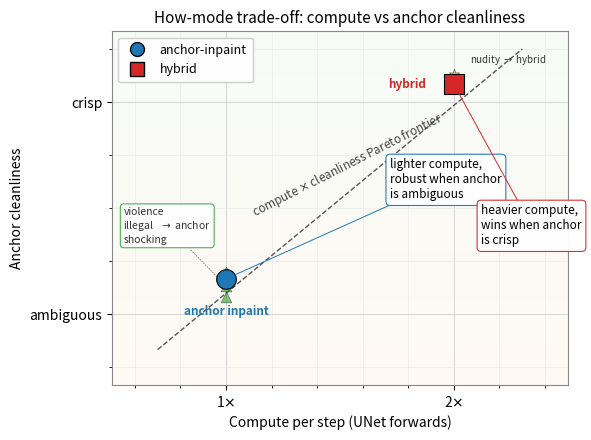

Python code for this plot: (Note: this script raises an exception after producing the figure.)
"""
EBSG How-mode trade-off: compute-per-step vs anchor-cleanliness.
Single 2D scatter-with-annotations chart for NeurIPS 2026 paper.
"""
import matplotlib.pyplot as plt
import matplotlib.patches as mpatches
from matplotlib.lines import Line2D
import numpy as np

OUT_DIR = "/mnt/c/Users/yhgil/_work_overview"

# ---- palette (colorblind-safe) ----
BLUE = "#1f77b4"   # anchor inpaint
RED = "#d62728"    # hybrid
GOLD = "#d4a017"   # per-concept: nudity
GREEN = "#2ca02c"  # per-concept: violence/illegal/shocking

# ---- figure / axes ----
fig, ax = plt.subplots(figsize=(6.0, 4.5))
ax.set_xlim(0.5, 2.5)
ax.set_ylim(0.0, 1.0)

# ---- subtle vertical color gradient in plot area (orange bottom -> green top) ----
# Use imshow of a 2D array with a custom colormap, restricted to axes limits.
from matplotlib.colors import LinearSegmentedColormap
grad_cmap = LinearSegmentedColormap.from_list(
    "orange_green", ["#ffd8b0", "#c9e8c9"]
)
gradient = np.linspace(0.0, 1.0, 256).reshape(-1, 1)
ax.imshow(
    gradient,
    aspect="auto",
    cmap=grad_cmap,
    extent=(0.5, 2.5, 0.0, 1.0),
    origin="lower",
    alpha=0.15,
    zorder=0,
)

# ---- minor grid ----
ax.grid(True, which="major", color="#d0d0d0", linewidth=0.6, zorder=1)
ax.grid(True, which="minor", color="#e8e8e8", linewidth=0.4, zorder=1)
ax.minorticks_on()
ax.set_axisbelow(True)

# ---- Pareto frontier (dashed diagonal) ----
ax.plot(
    [0.7, 2.3], [0.1, 0.95],
    linestyle="--", color="#555555", linewidth=1.0, zorder=2,
)
# Italic label along the line (place near midpoint, slight offset above)
ax.text(
    1.55, 0.60,
    "compute $\\times$ cleanliness Pareto frontier",
    fontsize=8.5, style="italic", color="#444444",
    rotation=27, rotation_mode="anchor",
    ha="center", va="bottom", zorder=3,
)

# ---- per-concept small dots (drawn first so main markers sit on top) ----
concepts = [
    ("nudity $\\rightarrow$ hybrid",    2.0, 0.88, GOLD,  "*", (2.0, 0.85)),  # connect to hybrid
    ("violence $\\rightarrow$ anchor",  1.0, 0.25, GREEN, "^", (1.0, 0.30)),
    ("illegal $\\rightarrow$ anchor",   1.0, 0.32, GREEN, "^", (1.0, 0.30)),
    ("shocking $\\rightarrow$ anchor",  1.0, 0.28, GREEN, "^", (1.0, 0.30)),
]
for label, x, y, color, marker, (mx, my) in concepts:
    # thin dotted connector to nearest mode marker
    ax.plot([x, mx], [y, my], linestyle=":", color="#888888",
            linewidth=0.7, alpha=0.7, zorder=3)
    ax.scatter([x], [y], s=60, c=color, marker=marker,
               alpha=0.6, edgecolors="black", linewidths=0.4, zorder=5)

# Only the nudity (hybrid-side) concept gets its own inline label.
ax.text(2.0 + 0.07, 0.88 + 0.04, "nudity $\\rightarrow$ hybrid",
        fontsize=7.0, color="#333333", ha="left", va="center", zorder=5)

# Consolidated anchor-side callout: one leader line from the cluster
# centroid (1.0, 0.28) out to the left into open whitespace, ending in
# a single stacked text box listing the three concepts.
anchor_group_text = "violence\nillegal   $\\rightarrow$ anchor\nshocking"
ax.annotate(
    anchor_group_text,
    xy=(1.0, 0.28), xycoords="data",
    xytext=(0.55, 0.45), textcoords="data",
    fontsize=7.5, color="#333333",
    ha="left", va="center",
    bbox=dict(boxstyle="round,pad=0.3", fc="white",
              ec=GREEN, lw=0.7, alpha=0.95),
    arrowprops=dict(arrowstyle="-", color="#888888",
                    lw=0.7, linestyle=":",
                    shrinkA=2, shrinkB=2),
    zorder=5,
)

# ---- main markers ----
ax.scatter([1.0], [0.30], s=200, c=BLUE, marker="o",
           edgecolors="black", linewidths=0.8, zorder=6,
           label="anchor-inpaint")
ax.scatter([2.0], [0.85], s=200, c=RED, marker="s",
           edgecolors="black", linewidths=0.8, zorder=6,
           label="hybrid")

# small inline labels near main markers
ax.text(1.0, 0.30 - 0.075, "anchor inpaint", fontsize=8.5,
        color=BLUE, ha="center", va="top", fontweight="bold", zorder=6)
ax.text(1.88, 0.85, "hybrid", fontsize=8.5,
        color=RED, ha="right", va="center", fontweight="bold", zorder=6)

# ---- callout boxes with leader lines ----
# Callouts carry QUALITATIVE characterization only — no specific
# scale ranges or compute multipliers. Those details live in the
# paper body (Methods / Appendix), not inside the figure itself.
anchor_callout_xy = (1.72, 0.58)
anchor_text = "lighter compute,\nrobust when anchor\nis ambiguous"
ax.annotate(
    anchor_text,
    xy=(1.0, 0.30), xycoords="data",
    xytext=anchor_callout_xy, textcoords="data",
    fontsize=8.5,
    ha="left", va="center",
    bbox=dict(boxstyle="round,pad=0.35", fc="white",
              ec=BLUE, lw=0.8, alpha=0.95),
    arrowprops=dict(arrowstyle="-", color=BLUE, lw=0.7,
                    shrinkA=0, shrinkB=2),
    zorder=7,
)

hybrid_callout_xy = (2.12, 0.45)
hybrid_text = "heavier compute,\nwins when anchor\nis crisp"
ax.annotate(
    hybrid_text,
    xy=(2.0, 0.85), xycoords="data",
    xytext=hybrid_callout_xy, textcoords="data",
    fontsize=8.5,
    ha="left", va="center",
    bbox=dict(boxstyle="round,pad=0.35", fc="white",
              ec=RED, lw=0.8, alpha=0.95),
    arrowprops=dict(arrowstyle="-", color=RED, lw=0.7,
                    shrinkA=0, shrinkB=2),
    zorder=7,
)

# ---- axis ticks & labels ----
ax.set_xticks([1.0, 2.0])
ax.set_xticklabels(["1$\\times$", "2$\\times$"])
ax.set_yticks([0.2, 0.8])
ax.set_yticklabels(["ambiguous", "crisp"])

ax.set_xlabel("Compute per step (UNet forwards)")
ax.set_ylabel("Anchor cleanliness")
ax.set_title("How-mode trade-off: compute vs anchor cleanliness",
             fontsize=11)

# ---- legend (top-right) ----
legend_handles = [
    Line2D([0], [0], marker="o", color="w", markerfacecolor=BLUE,
           markeredgecolor="black", markersize=10, label="anchor-inpaint"),
    Line2D([0], [0], marker="s", color="w", markerfacecolor=RED,
           markeredgecolor="black", markersize=10, label="hybrid"),
]
ax.legend(handles=legend_handles, loc="upper left",
          framealpha=0.95, fontsize=9, borderpad=0.5)

# ---- white background, tidy spines ----
fig.patch.set_facecolor("white")
for sp in ax.spines.values():
    sp.set_color("#888888")
    sp.set_linewidth(0.8)

plt.tight_layout()

# ---- dual save: paper artifact + rubric preview ----
plt.savefig(f"{OUT_DIR}/fig_tradeoff.pdf", bbox_inches="tight")
plt.savefig(f"{OUT_DIR}/fig_tradeoff_preview.png", dpi=200, bbox_inches="tight")
